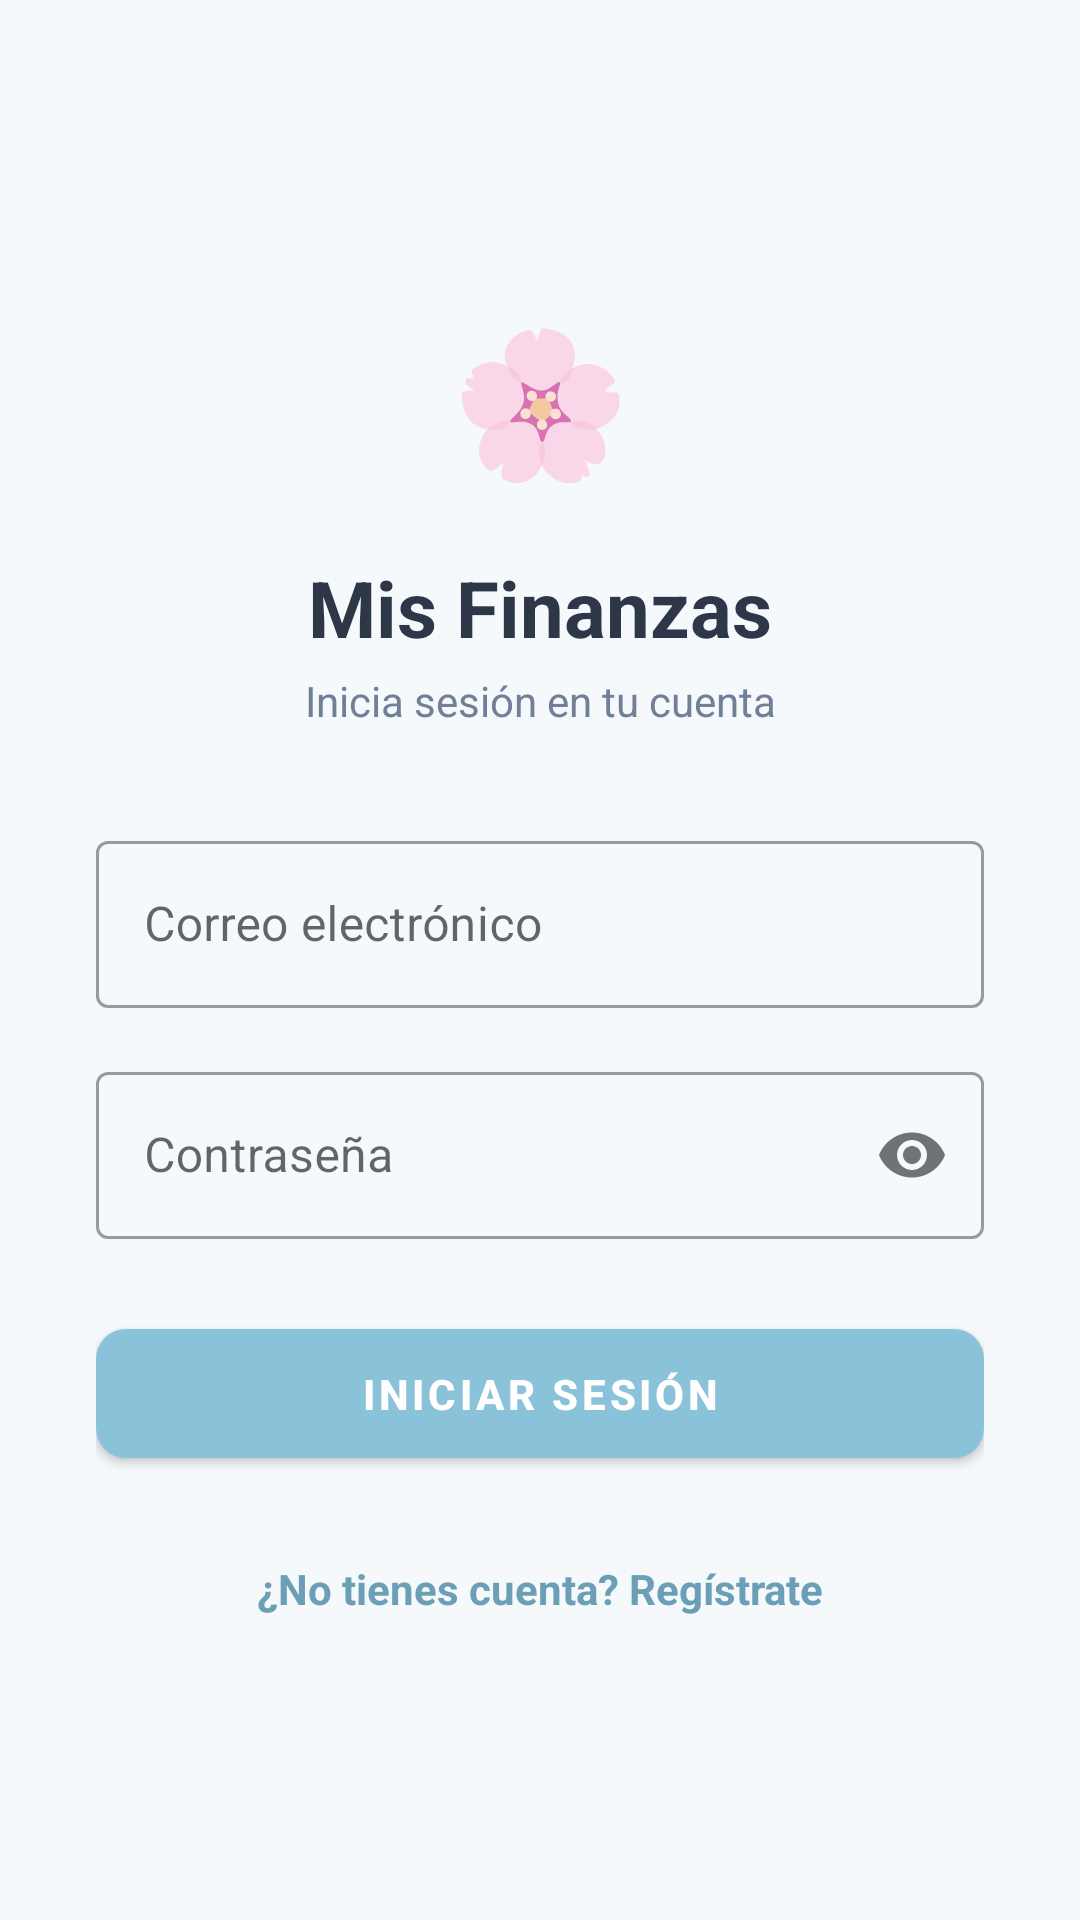

The Android layout XML behind this screen, and the referenced resources:
<!-- AndroidManifest.xml: application theme Theme.MaterialComponents.DayNight.NoActionBar -->
<!-- res/layout/activity_login.xml -->
<?xml version="1.0" encoding="utf-8"?>
<LinearLayout xmlns:android="http://schemas.android.com/apk/res/android"
    xmlns:app="http://schemas.android.com/apk/res-auto"
    android:layout_width="match_parent"
    android:layout_height="match_parent"
    android:orientation="vertical"
    android:padding="32dp"
    android:gravity="center"
    android:background="@color/colorFondo">

    
    <TextView
        android:layout_width="80dp"
        android:layout_height="80dp"
        android:text="🌸"
        android:textSize="48dp"
        android:gravity="center"
        android:layout_marginBottom="12dp"/>

    <TextView
        android:layout_width="match_parent"
        android:layout_height="wrap_content"
        android:text="Mis Finanzas"
        android:textSize="26sp"
        android:textStyle="bold"
        android:gravity="center"
        android:textColor="@color/textPrimary"
        android:layout_marginBottom="4dp"/>

    <TextView
        android:layout_width="match_parent"
        android:layout_height="wrap_content"
        android:text="Inicia sesión en tu cuenta"
        android:textSize="14sp"
        android:gravity="center"
        android:textColor="@color/textSecondary"
        android:layout_marginBottom="32dp"/>

    <com.google.android.material.textfield.TextInputLayout
        style="@style/Widget.MaterialComponents.TextInputLayout.OutlinedBox"
        android:layout_width="match_parent"
        android:layout_height="wrap_content"
        android:layout_marginBottom="16dp">

        <com.google.android.material.textfield.TextInputEditText
            android:id="@+id/etLoginCorreo"
            android:layout_width="match_parent"
            android:layout_height="wrap_content"
            android:hint="Correo electrónico"
            android:inputType="textEmailAddress"/>

    </com.google.android.material.textfield.TextInputLayout>

    <com.google.android.material.textfield.TextInputLayout
        style="@style/Widget.MaterialComponents.TextInputLayout.OutlinedBox"
        android:layout_width="match_parent"
        android:layout_height="wrap_content"
        app:passwordToggleEnabled="true"
        android:layout_marginBottom="24dp">

        <com.google.android.material.textfield.TextInputEditText
            android:id="@+id/etLoginPassword"
            android:layout_width="match_parent"
            android:layout_height="wrap_content"
            android:hint="Contraseña"
            android:inputType="textPassword"/>

    </com.google.android.material.textfield.TextInputLayout>

    <ProgressBar
        android:id="@+id/progressBarLogin"
        android:layout_width="wrap_content"
        android:layout_height="wrap_content"
        android:visibility="gone"
        android:layout_marginBottom="16dp"/>

    <com.google.android.material.button.MaterialButton
        android:id="@+id/btnLogin"
        android:layout_width="match_parent"
        android:layout_height="55dp"
        android:text="Iniciar sesión"
        app:cornerRadius="10dp"
        app:backgroundTint="@color/btnAgregar"
        android:textColor="@color/textOnDarkBg"
        android:textSize="14sp"
        android:textStyle="bold"/>

    <TextView
        android:id="@+id/tvIrRegistro"
        android:layout_width="match_parent"
        android:layout_height="wrap_content"
        android:text="¿No tienes cuenta? Regístrate"
        android:gravity="center"
        android:textColor="@color/colorPrimarioDark"
        android:textStyle="bold"
        android:layout_marginTop="20dp"
        android:padding="8dp"/>

</LinearLayout>
<!-- resources referenced by this layout -->
<resources>
  <color name="btnAgregar">#89C2D9</color>
  <color name="colorFondo">#F5F9FC</color>
  <color name="colorPrimarioDark">#6B9FB5</color>
  <color name="textOnDarkBg">#FFFFFF</color>
  <color name="textPrimary">#2D3748</color>
  <color name="textSecondary">#718096</color>
</resources>
